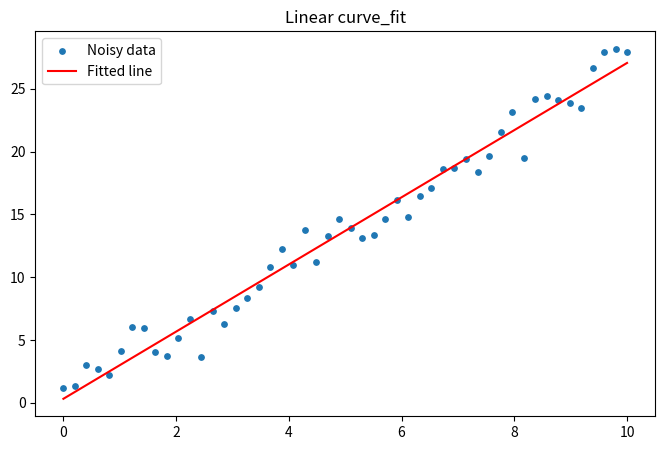
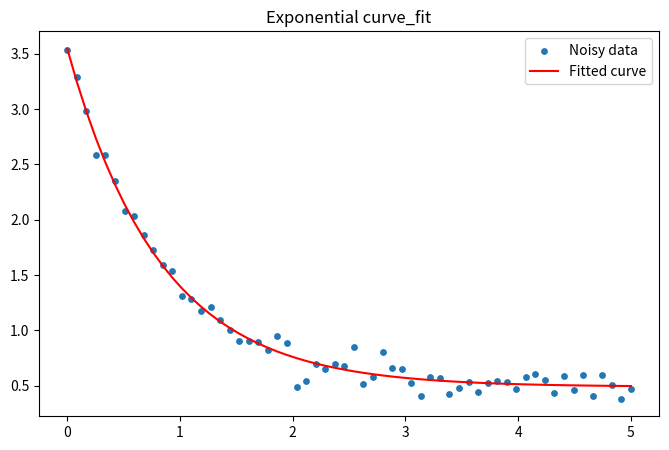

The matplotlib source for these figures, in order:
"""
SciPy Curve Fitting
Covers: linear fit, nonlinear (exponential) fit, fit with bounds,
        goodness of fit, and parameter uncertainty from covariance
"""

import numpy as np
from scipy.optimize import curve_fit
import matplotlib.pyplot as plt


# ---------------------------------------------------------
# 1. Linear model fit: y = m*x + c
# ---------------------------------------------------------
def linear_model(x, m, c):
    return m * x + c


def demo_linear_fit():
    rng = np.random.default_rng(0)
    x = np.linspace(0, 10, 50)
    true_m, true_c = 2.5, 1.0
    y = linear_model(x, true_m, true_c) + rng.normal(0, 1.5, size=x.size)

    popt, pcov = curve_fit(linear_model, x, y)
    perr = np.sqrt(np.diag(pcov))  # 1-sigma uncertainty on each parameter

    print("Linear fit: y = m*x + c")
    print(f"  m = {popt[0]:.3f} +/- {perr[0]:.3f} (true {true_m})")
    print(f"  c = {popt[1]:.3f} +/- {perr[1]:.3f} (true {true_c})\n")

    plt.figure(figsize=(8, 5))
    plt.scatter(x, y, s=15, label="Noisy data")
    plt.plot(x, linear_model(x, *popt), "r-", label="Fitted line")
    plt.legend()
    plt.title("Linear curve_fit")
    plt.savefig("linear_fit_demo.png", dpi=120)
    plt.close()


# ---------------------------------------------------------
# 2. Nonlinear model fit: exponential decay
# ---------------------------------------------------------
def exp_decay(x, a, k, b):
    return a * np.exp(-k * x) + b


def demo_exponential_fit():
    rng = np.random.default_rng(1)
    x = np.linspace(0, 5, 60)
    true_params = (3.0, 1.2, 0.5)
    y = exp_decay(x, *true_params) + rng.normal(0, 0.1, size=x.size)

    # initial guess matters for nonlinear fits
    p0 = (1.0, 1.0, 0.0)
    popt, pcov = curve_fit(exp_decay, x, y, p0=p0)
    perr = np.sqrt(np.diag(pcov))

    print("Exponential fit: y = a*exp(-k*x) + b")
    for name, val, err, true in zip("akb", popt, perr, true_params):
        print(f"  {name} = {val:.3f} +/- {err:.3f} (true {true})")
    print()

    plt.figure(figsize=(8, 5))
    plt.scatter(x, y, s=15, label="Noisy data")
    plt.plot(x, exp_decay(x, *popt), "r-", label="Fitted curve")
    plt.legend()
    plt.title("Exponential curve_fit")
    plt.savefig("exponential_fit_demo.png", dpi=120)
    plt.close()


# ---------------------------------------------------------
# 3. Fit with bounds (keeps parameters physically sensible)
# ---------------------------------------------------------
def demo_bounded_fit():
    rng = np.random.default_rng(2)
    x = np.linspace(0, 5, 60)
    true_params = (3.0, 1.2, 0.5)
    y = exp_decay(x, *true_params) + rng.normal(0, 0.1, size=x.size)

    # force a, k, b to stay non-negative
    popt, pcov = curve_fit(
        exp_decay, x, y,
        p0=(1.0, 1.0, 0.0),
        bounds=([0, 0, 0], [10, 10, 10]),
    )
    print("Bounded exponential fit (all params >= 0):")
    print(f"  a={popt[0]:.3f}, k={popt[1]:.3f}, b={popt[2]:.3f}\n")


# ---------------------------------------------------------
# 4. Goodness of fit: R-squared
# ---------------------------------------------------------
def r_squared(y_actual, y_predicted):
    ss_res = np.sum((y_actual - y_predicted) ** 2)
    ss_tot = np.sum((y_actual - np.mean(y_actual)) ** 2)
    return 1 - ss_res / ss_tot


def demo_goodness_of_fit():
    rng = np.random.default_rng(3)
    x = np.linspace(0, 5, 60)
    true_params = (3.0, 1.2, 0.5)
    y = exp_decay(x, *true_params) + rng.normal(0, 0.1, size=x.size)

    popt, _ = curve_fit(exp_decay, x, y, p0=(1.0, 1.0, 0.0))
    y_pred = exp_decay(x, *popt)

    r2 = r_squared(y, y_pred)
    print(f"Goodness of fit: R-squared = {r2:.4f}\n")


if __name__ == "__main__":
    demo_linear_fit()
    demo_exponential_fit()
    demo_bounded_fit()
    demo_goodness_of_fit()
    print("All curve fitting demos complete. PNG plots saved in this folder.")
